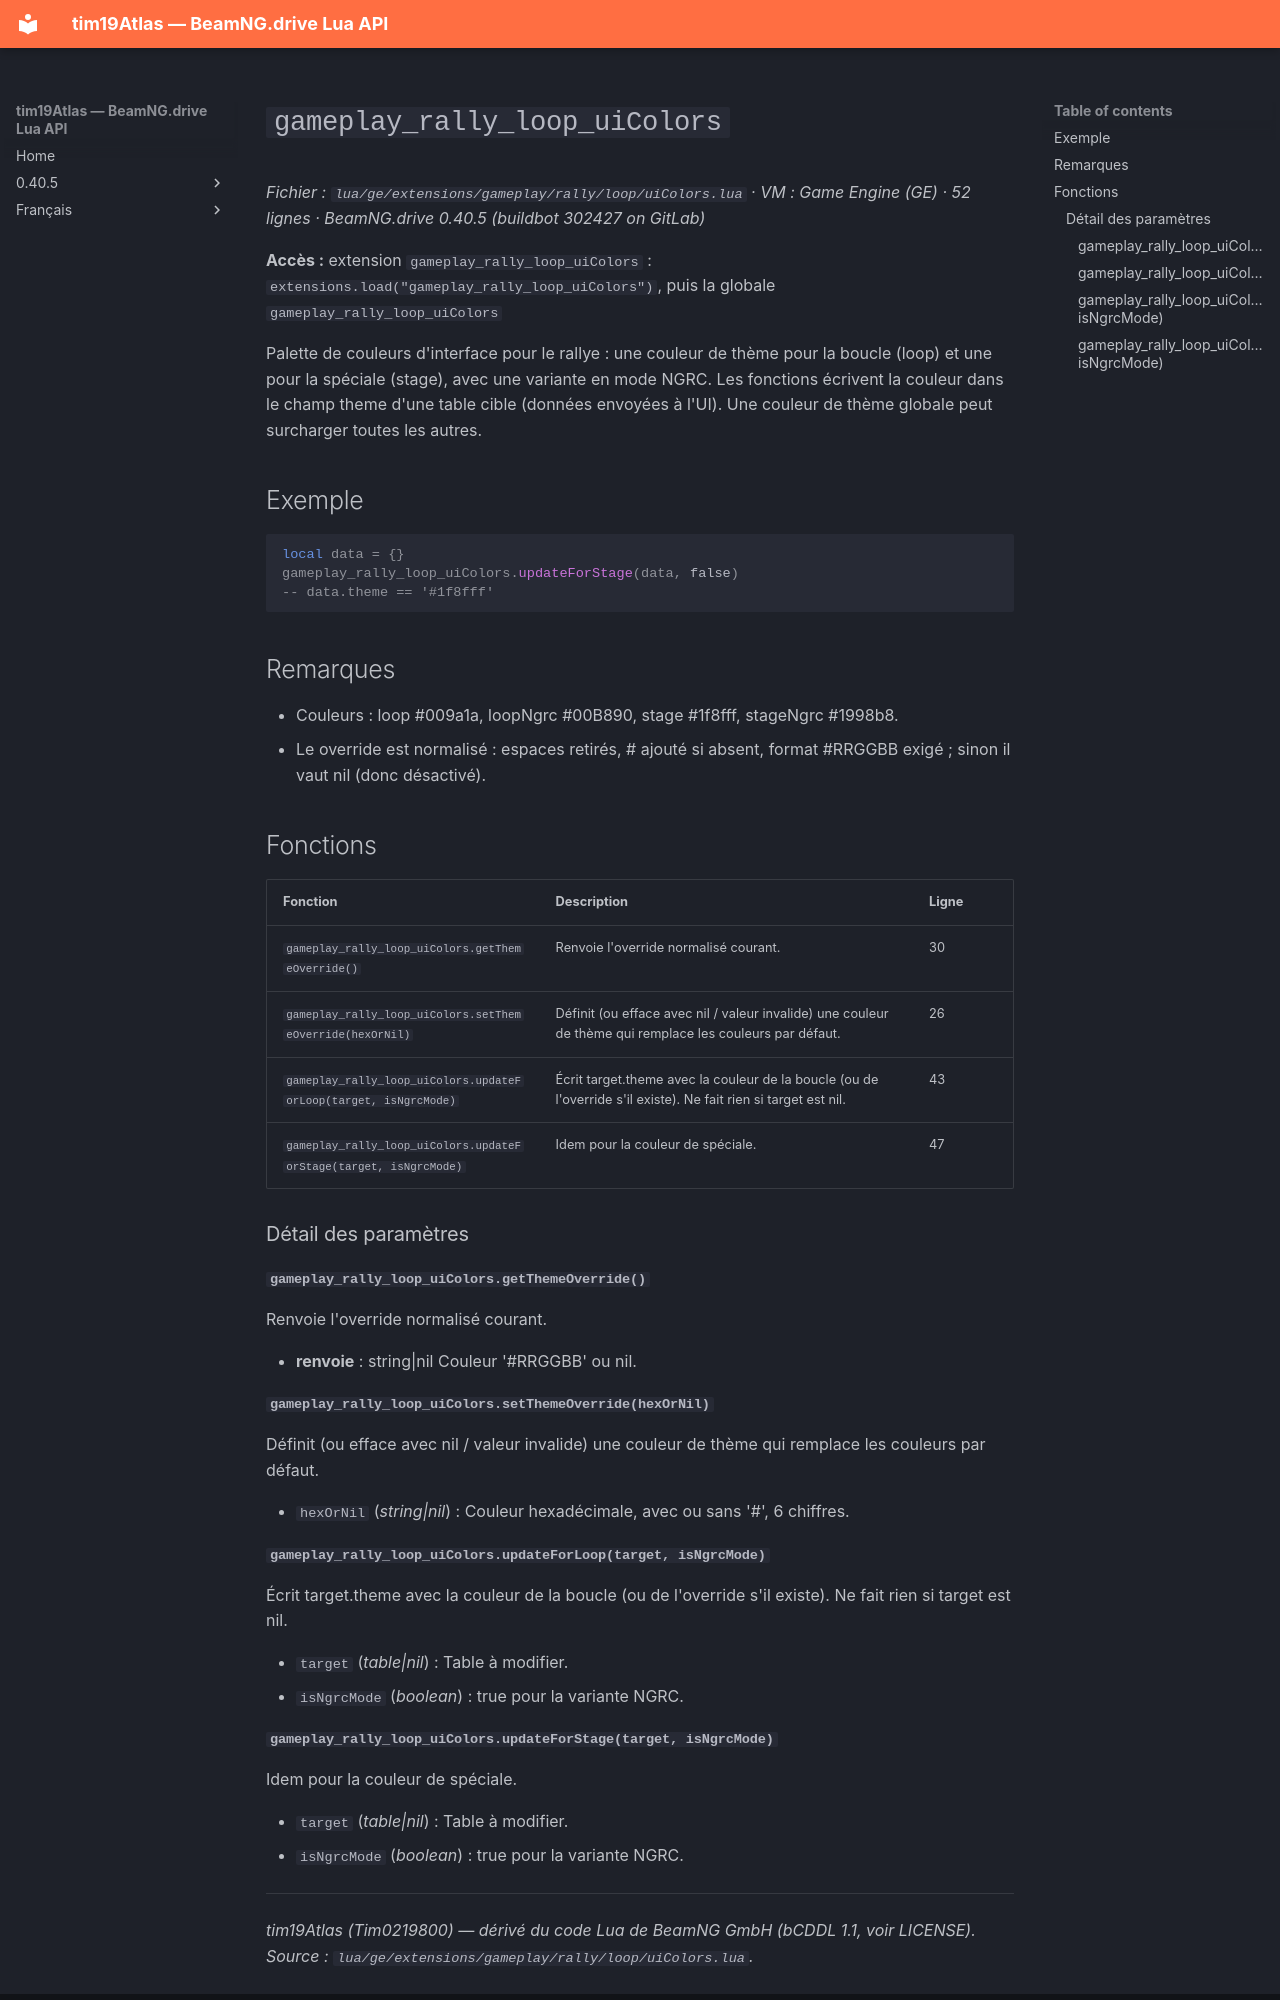

repository: Tim0219800/beamng-lua-atlas · page: fr/0.40.5/ge/extensions/gameplay/rally/loop/uiColors.html · generator: mkdocs

# `gameplay_rally_loop_uiColors`

*Fichier : `lua/ge/extensions/gameplay/rally/loop/uiColors.lua` · VM : Game Engine (GE) · 52 lignes · BeamNG.drive 0.40.5 (buildbot 302427 on GitLab)*

**Accès :** extension `gameplay_rally_loop_uiColors` : `extensions.load("gameplay_rally_loop_uiColors")`, puis la globale `gameplay_rally_loop_uiColors`

Palette de couleurs d'interface pour le rallye : une couleur de thème pour la boucle (loop) et une pour la spéciale (stage), avec une variante en mode NGRC. Les fonctions écrivent la couleur dans le champ theme d'une table cible (données envoyées à l'UI). Une couleur de thème globale peut surcharger toutes les autres.

## Exemple

```lua
local data = {}
gameplay_rally_loop_uiColors.updateForStage(data, false)
-- data.theme == '#1f8fff'
```

## Remarques

- Couleurs : loop #009a1a, loopNgrc #00B890, stage #1f8fff, stageNgrc #1998b8.
- Le override est normalisé : espaces retirés, # ajouté si absent, format #RRGGBB exigé ; sinon il vaut nil (donc désactivé).

## Fonctions

| Fonction | Description | Ligne |
|---|---|---|
| `gameplay_rally_loop_uiColors.getThemeOverride()` | Renvoie l'override normalisé courant. | 30 |
| `gameplay_rally_loop_uiColors.setThemeOverride(hexOrNil)` | Définit (ou efface avec nil / valeur invalide) une couleur de thème qui remplace les couleurs par défaut. | 26 |
| `gameplay_rally_loop_uiColors.updateForLoop(target, isNgrcMode)` | Écrit target.theme avec la couleur de la boucle (ou de l'override s'il existe). Ne fait rien si target est nil. | 43 |
| `gameplay_rally_loop_uiColors.updateForStage(target, isNgrcMode)` | Idem pour la couleur de spéciale. | 47 |

### Détail des paramètres

#### `gameplay_rally_loop_uiColors.getThemeOverride()`

Renvoie l'override normalisé courant.

- **renvoie** : string|nil Couleur '#RRGGBB' ou nil.

#### `gameplay_rally_loop_uiColors.setThemeOverride(hexOrNil)`

Définit (ou efface avec nil / valeur invalide) une couleur de thème qui remplace les couleurs par défaut.

- `hexOrNil` (*string|nil*) : Couleur hexadécimale, avec ou sans '#', 6 chiffres.

#### `gameplay_rally_loop_uiColors.updateForLoop(target, isNgrcMode)`

Écrit target.theme avec la couleur de la boucle (ou de l'override s'il existe). Ne fait rien si target est nil.

- `target` (*table|nil*) : Table à modifier.
- `isNgrcMode` (*boolean*) : true pour la variante NGRC.
